10-way image classification set "Disease Detection Dataset" from GitHub (Neural-Ninja/Crop-Disease-Detection-and-Severity-Estimation-PLOS-ONE); label vocabulary: tomato bacterial spot, tomato early blight, tomato late blight, tomato leaf mold, tomato septoria leaf spot, tomato spider mites two spotted spider mite, tomato target spot, tomato yellow leaf curl virus, tomato mosaic virus, tomato healthy.

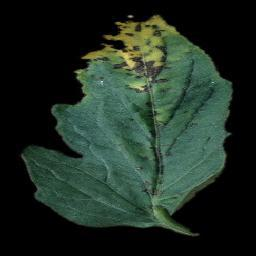
Label: tomato bacterial spot

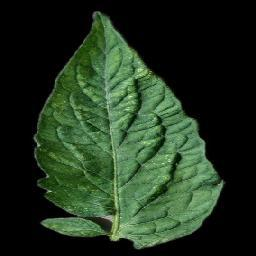
Label: tomato spider mites two spotted spider mite

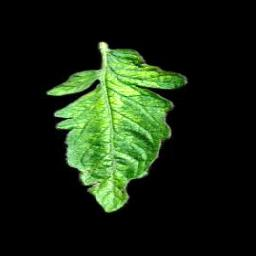
Label: tomato mosaic virus

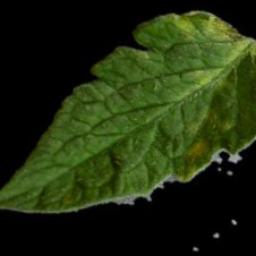
Label: tomato leaf mold

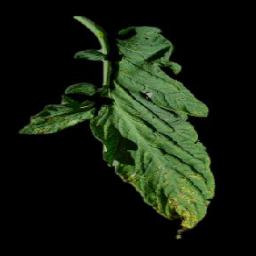
Label: tomato septoria leaf spot

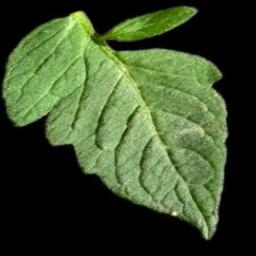
Label: tomato healthy
